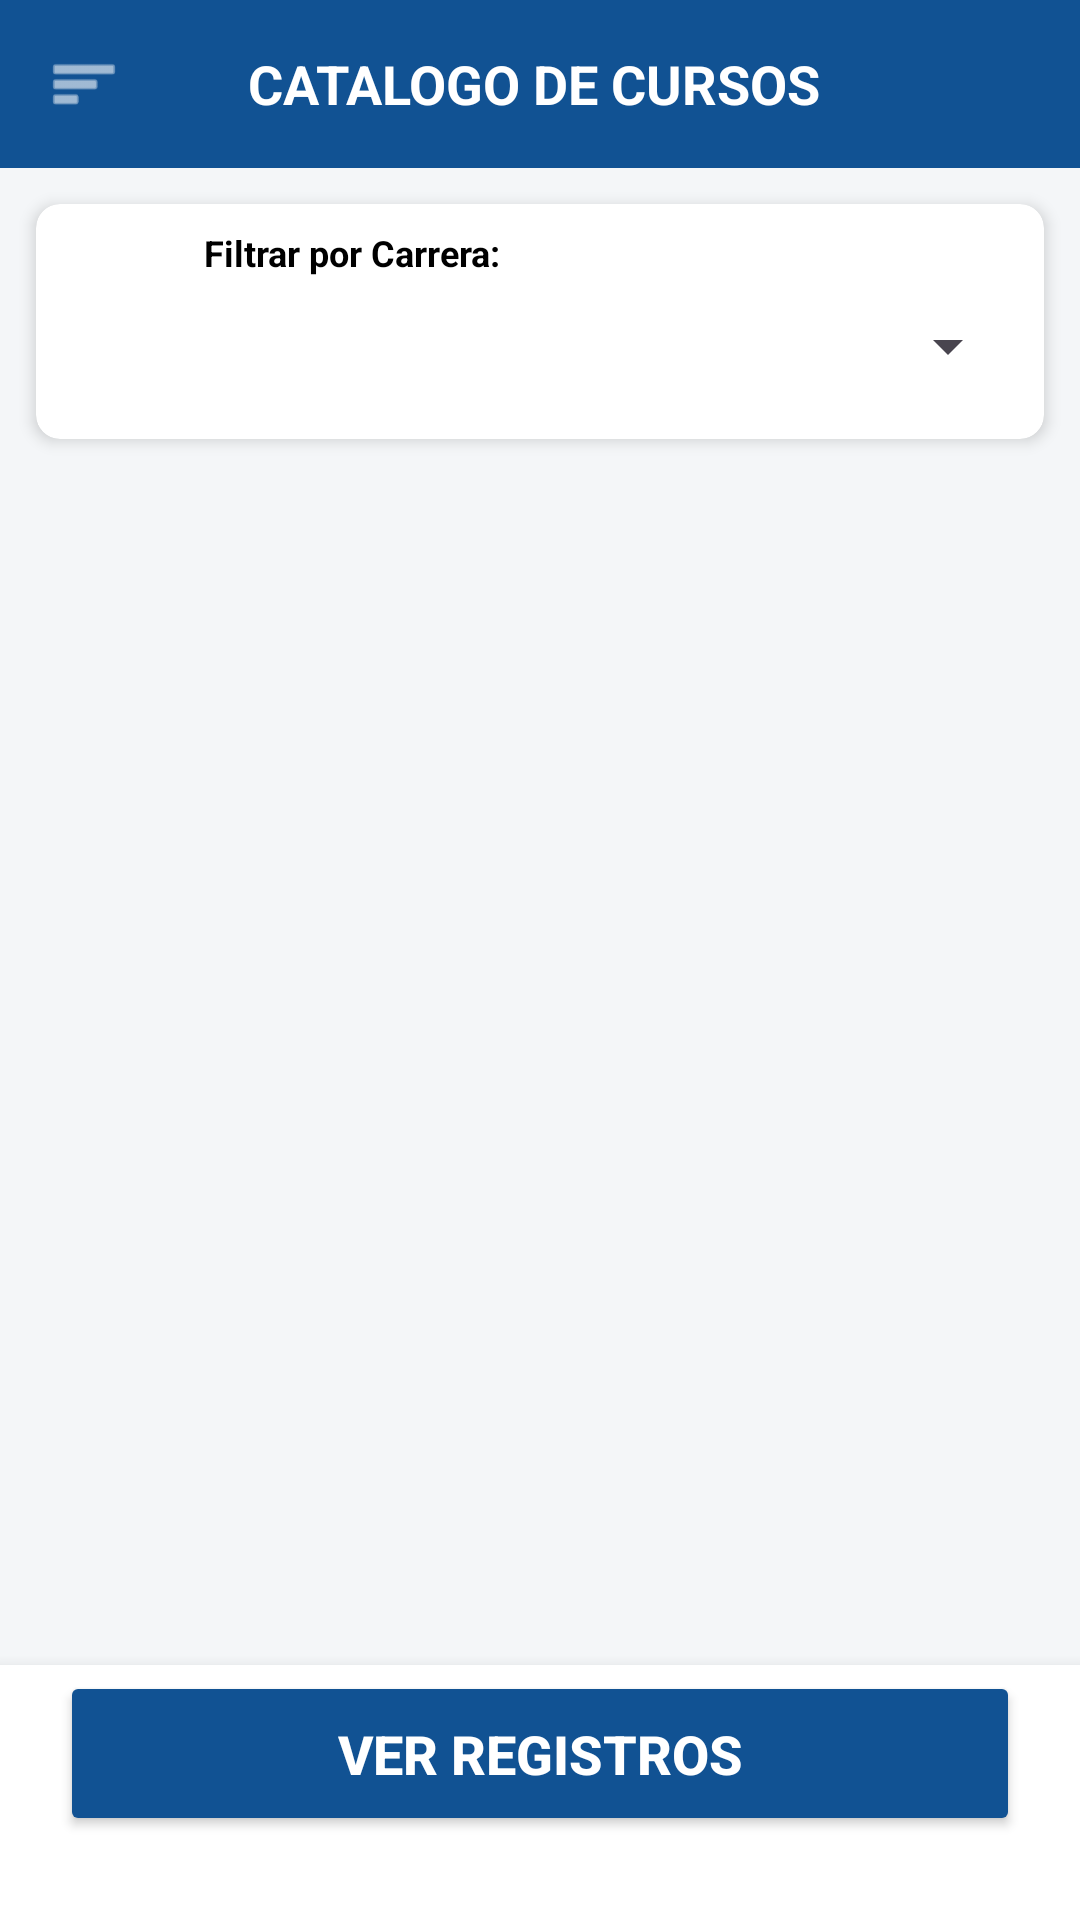

This screen was rendered from an Android layout file. Write that file and the resources it references.
<!-- AndroidManifest.xml: application theme Theme.PryCursos -->
<!-- res/layout/activity_main.xml -->
<?xml version="1.0" encoding="utf-8"?>
<androidx.constraintlayout.widget.ConstraintLayout xmlns:android="http://schemas.android.com/apk/res/android"
    xmlns:app="http://schemas.android.com/apk/res-auto"
    xmlns:tools="http://schemas.android.com/tools"
    android:id="@+id/main"
    android:layout_width="match_parent"
    android:layout_height="match_parent"
    android:background="#F4F6F8"
    tools:context=".Vista.MainActivity">

    <LinearLayout
        android:id="@+id/barSuperior"
        android:layout_width="match_parent"
        android:layout_height="56dp"
        android:background="@color/azul_boton"
        android:gravity="center_vertical"
        android:orientation="horizontal"
        android:paddingHorizontal="16dp"
        app:layout_constraintTop_toTopOf="parent">

        <ImageView
            android:layout_width="24dp"
            android:layout_height="24dp"
            android:src="@android:drawable/ic_menu_sort_by_size"
            app:tint="@color/white"/>
        <TextView
            android:id="@+id/txtTitulo"
            android:layout_width="0dp"
            android:layout_height="wrap_content"
            android:layout_weight="1"
            android:text="@string/txtTitulo"
            android:textColor="@color/white"
            android:textAlignment="center"
            android:textSize="18sp"
            android:textStyle="bold"
            app:layout_constraintEnd_toEndOf="parent"
            app:layout_constraintHorizontal_bias="0.494"
            app:layout_constraintStart_toStartOf="parent"
            app:layout_constraintTop_toTopOf="parent" />
        <ImageView
            android:layout_width="28dp"
            android:layout_height="28dp"
            android:src="@drawable/baseline_account_circle_24"
            app:tint="@color/white"/>

    </LinearLayout>

    <androidx.cardview.widget.CardView
        android:id="@+id/cardFiltro"
        android:layout_width="0dp"
        android:layout_height="wrap_content"
        android:layout_margin="12dp"
        app:cardCornerRadius="8dp"
        app:cardElevation="3dp"
        app:layout_constraintEnd_toEndOf="parent"
        app:layout_constraintStart_toStartOf="parent"
        app:layout_constraintTop_toBottomOf="@+id/barSuperior">

        <LinearLayout
            android:layout_width="match_parent"
            android:layout_height="wrap_content"
            android:layout_gravity="center_vertical"
            android:orientation="horizontal"
            android:padding="8dp">
            <ImageView
                android:layout_width="40dp"
                android:layout_height="40dp"
                android:src="@drawable/baseline_settings_24"
                app:tint="@color/azul_boton"/>

            <LinearLayout
                android:layout_width="match_parent"
                android:layout_height="wrap_content"
                android:orientation="vertical"
                android:paddingStart="8dp">

                <TextView
                    android:layout_width="match_parent"
                    android:layout_height="wrap_content"
                    android:text="Filtrar por Carrera:"
                    android:textColor="@color/black"
                    android:textSize="12sp"
                    android:textStyle="bold" />
                <Spinner
                android:id="@+id/spnCategorias"
                android:layout_width="match_parent"
                android:layout_height="46dp"
                android:popupBackground="@color/white"
                app:layout_constraintEnd_toEndOf="@+id/txtTitulo"
                app:layout_constraintStart_toStartOf="@+id/txtTitulo"
                app:layout_constraintTop_toBottomOf="@+id/txtTitulo" />
            </LinearLayout>
        </LinearLayout>
    </androidx.cardview.widget.CardView>

    <androidx.recyclerview.widget.RecyclerView
        android:id="@+id/rvLista"
        android:layout_width="0dp"
        android:layout_height="0dp"
        android:clipToPadding="false"
        android:paddingHorizontal="6dp"
        android:paddingTop="8dp"
        android:paddingBottom="75dp"
        app:layout_constraintBottom_toBottomOf="parent"
        app:layout_constraintEnd_toEndOf="parent"
        app:layout_constraintStart_toStartOf="parent"
        app:layout_constraintTop_toBottomOf="@+id/cardFiltro" />

    <LinearLayout
        android:id="@+id/panelInferior"
        android:layout_width="match_parent"
        android:layout_height="wrap_content"
        android:background="@color/white"
        android:elevation="8dp"
        android:orientation="vertical"
        android:paddingHorizontal="20dp"
        android:paddingTop="2dp"
        android:paddingBottom="28dp"
        app:layout_constraintBottom_toBottomOf="parent">

        <Button
            android:id="@+id/btnVerRegistros"
            android:layout_width="match_parent"
            android:layout_height="55dp"
            android:backgroundTint="@color/azul_boton"
            android:text="VER REGISTROS"
            android:textColor="@color/white"
            android:textSize="18sp"
            android:textStyle="bold"
            app:cornerRadius="10dp" />
    </LinearLayout>

</androidx.constraintlayout.widget.ConstraintLayout>
<!-- resources referenced by this layout -->
<resources>
  <color name="azul_boton">#115293</color>
  <color name="black">#FF000000</color>
  <color name="white">#FFFFFFFF</color>
  <string name="txtTitulo">CATALOGO DE CURSOS</string>
  <style name="Theme.PryCursos" parent="Base.Theme.PryCursos" />
  <style name="Base.Theme.PryCursos" parent="Theme.Material3.DayNight.NoActionBar">
          
          
      </style>
</resources>
